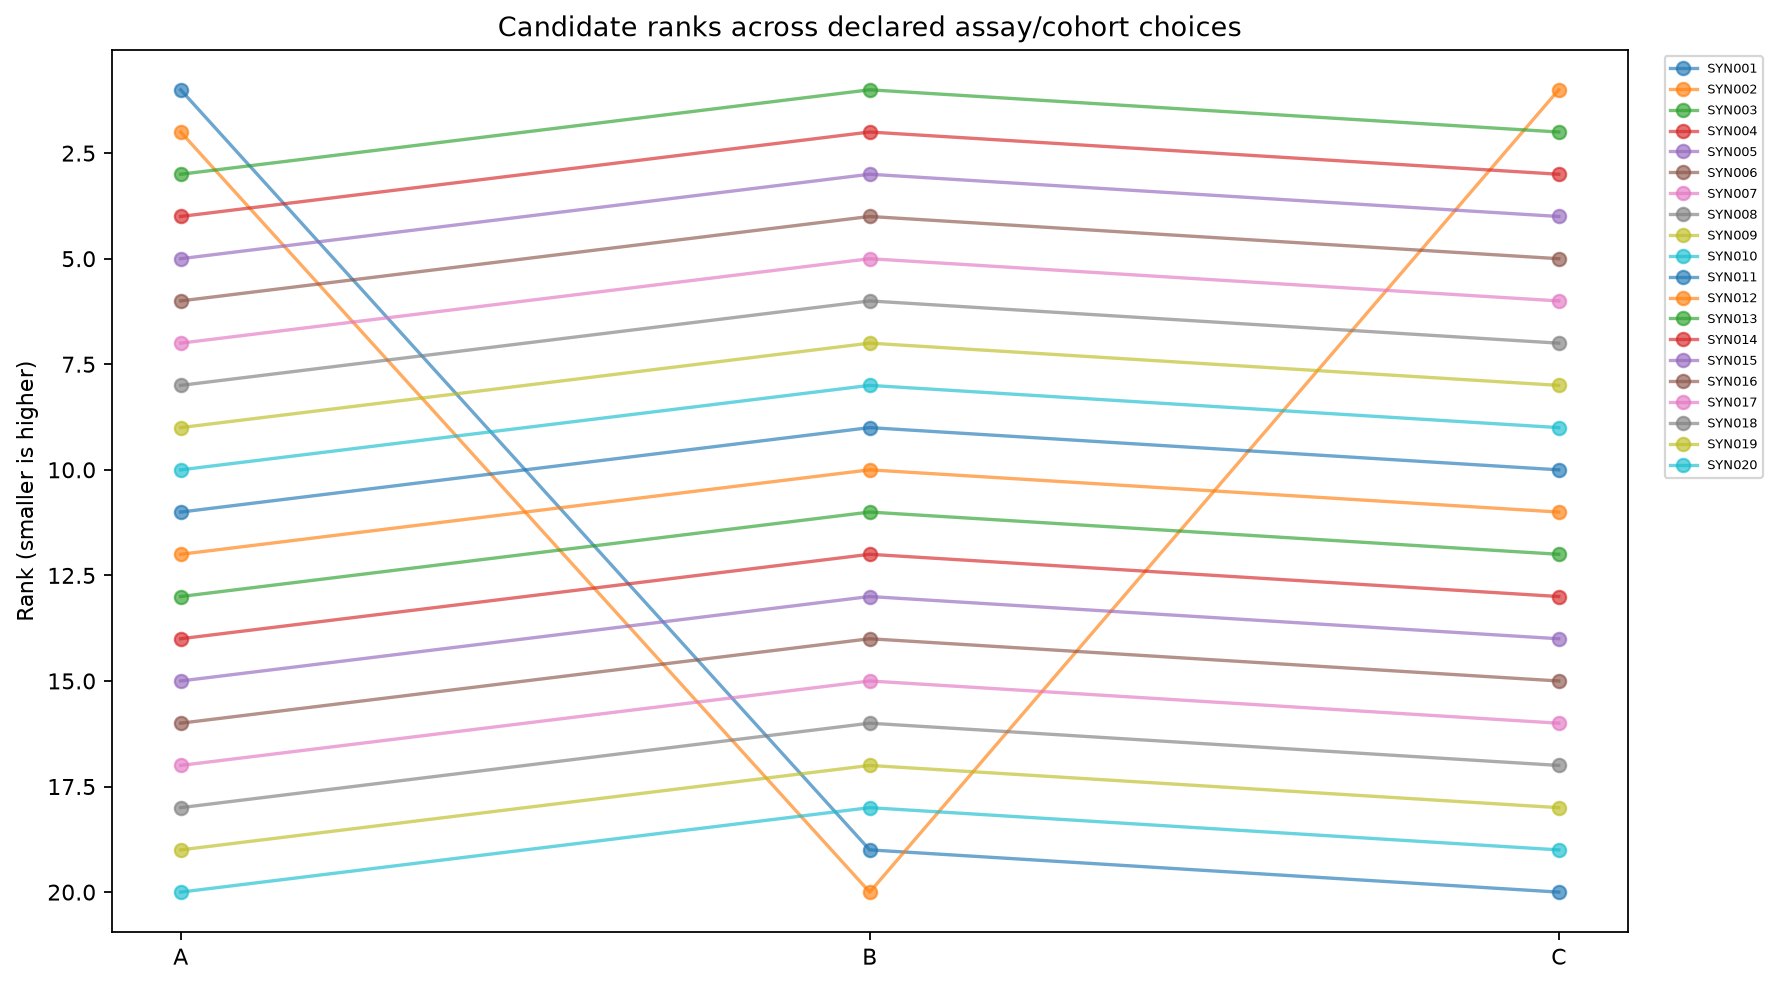

The table this chart was drawn from, first rows:
gene	A	B	C
SYN001	1	19	20
SYN002	2	20	1
SYN003	3	1	2
SYN004	4	2	3
SYN005	5	3	4
SYN006	6	4	5
SYN007	7	5	6
SYN008	8	6	7
SYN009	9	7	8
SYN010	10	8	9
SYN011	11	9	10
SYN012	12	10	11
SYN013	13	11	12
SYN014	14	12	13
SYN015	15	13	14
SYN016	16	14	15
SYN017	17	15	16
SYN018	18	16	17
SYN019	19	17	18
SYN020	20	18	19
